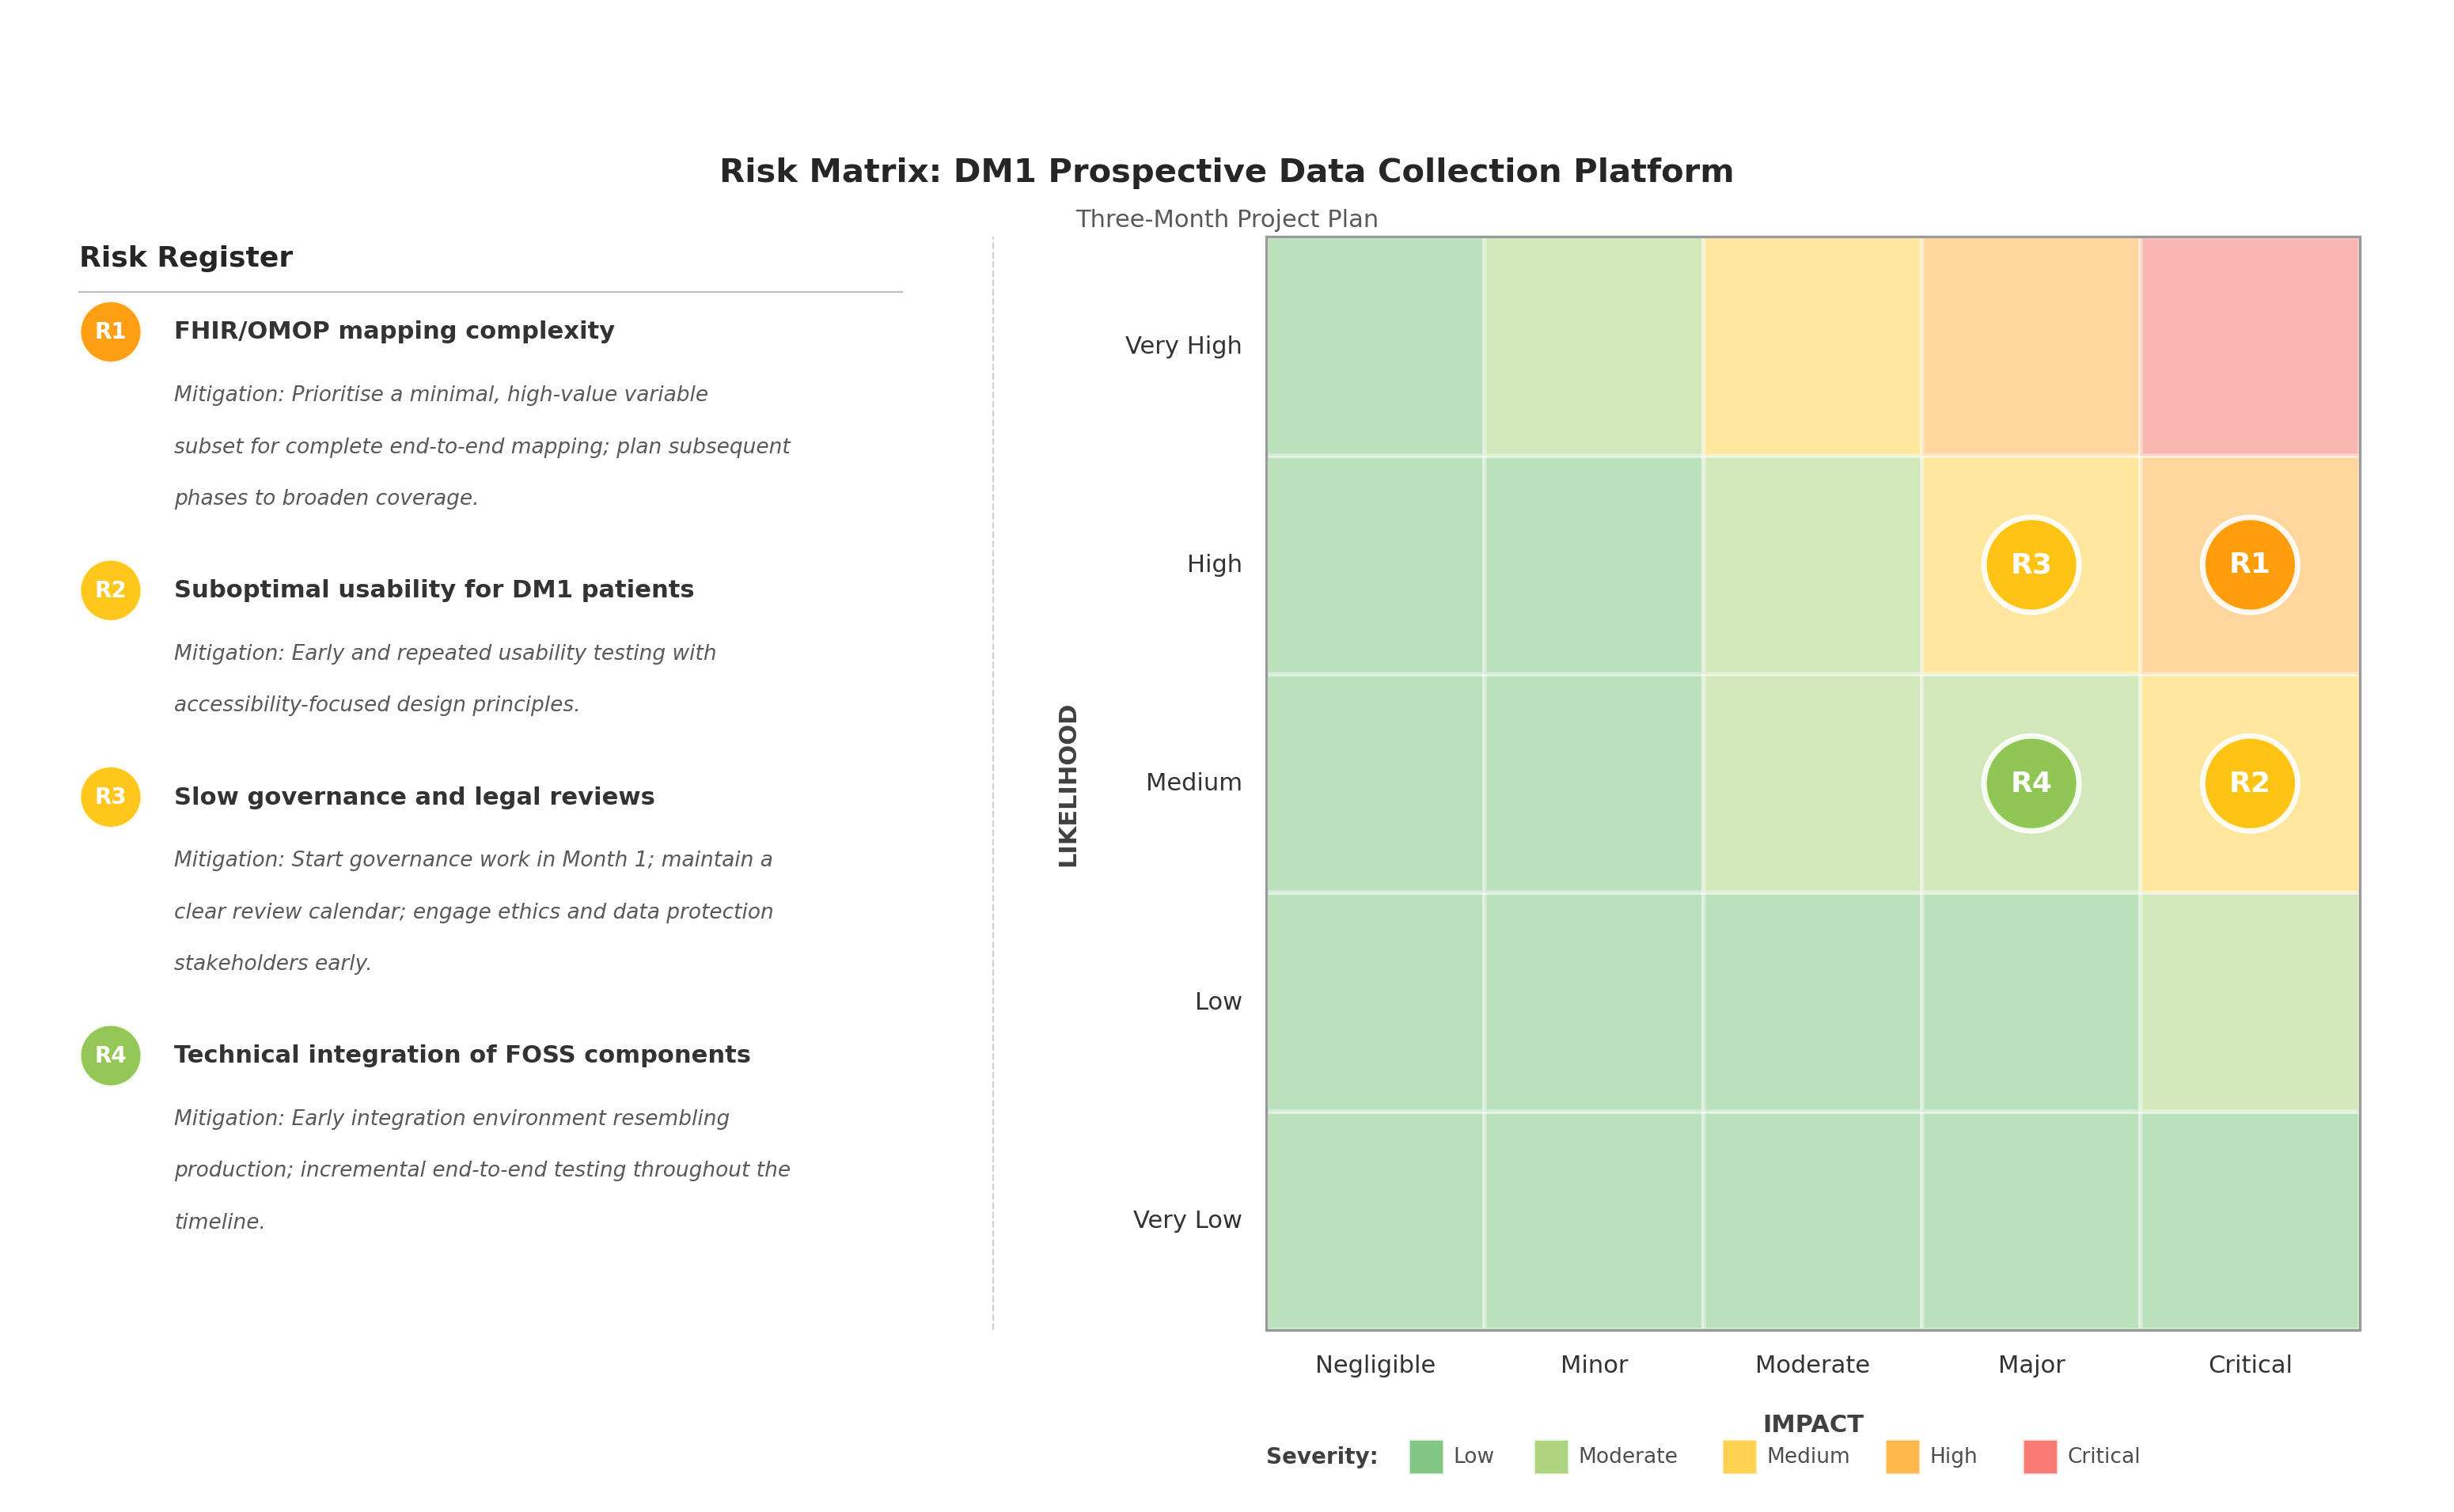

Here is the Python script that generated this plot:
#!/usr/bin/env python3
"""
Generate a risk matrix (likelihood vs. impact heat-map) from a JSON config.

Usage:
    python risk_matrix.py                          # defaults: risk_config.json -> risk_matrix.png
    python risk_matrix.py -c config.json -o out.png
    python risk_matrix.py -o risk_matrix.pdf
"""

import argparse
import json
import os
import textwrap

import matplotlib
matplotlib.use("Agg")
import matplotlib.pyplot as plt
import matplotlib.patches as mpatches
import numpy as np


# ---------------------------------------------------------------------------
# Helpers
# ---------------------------------------------------------------------------

def load_config(path: str) -> dict:
    with open(path, "r", encoding="utf-8") as fh:
        return json.load(fh)


def severity_color(likelihood: int, impact: int):
    """
    Return a colour based on the product of likelihood (0-4) and impact (0-4).
    Score range 0-16, mapped to green -> yellow -> orange -> red.
    """
    score = likelihood * impact
    if score <= 3:
        return "#4CAF50"   # green  – low
    elif score <= 6:
        return "#8BC34A"   # light green
    elif score <= 9:
        return "#FFC107"   # amber
    elif score <= 12:
        return "#FF9800"   # orange
    else:
        return "#F44336"   # red – critical


# ---------------------------------------------------------------------------
# Drawing
# ---------------------------------------------------------------------------

def draw_risk_matrix(config: dict, output_path: str):
    likelihood_labels = config["likelihood_levels"]   # index 0 = lowest
    impact_labels = config["impact_levels"]            # index 0 = lowest
    risks = config["risks"]

    n_rows = len(likelihood_labels)
    n_cols = len(impact_labels)

    # --- Pre-compute the register panel height so the grid can match it ---
    # Each risk: title line + wrapped mitigation lines + spacing
    line_height = 0.40
    register_heading = 0.55   # "Risk Register" heading + separator + gap
    register_item_height = 0.0
    for risk in risks:
        register_item_height += line_height  # title line
        mit_text = "Mitigation: " + risk["mitigation"]
        n_lines = len(textwrap.fill(mit_text, width=58).split("\n"))
        register_item_height += n_lines * line_height * 0.82  # mitigation lines
        register_item_height += 0.25  # gap after each risk
    register_content_height = register_heading + register_item_height + 0.15

    # --- Layout dimensions (inches) ---
    register_width = 5.8         # left panel for risk register
    gap = 0.55                   # gap between register and grid
    grid_label_margin = 1.45     # space for Y-axis labels between gap and grid
    axis_label_bottom = 0.95     # space below grid for X-axis labels
    title_height = 0.90
    pad = 0.4

    # Scale cell_size so the grid height matches the register panel height
    cell_size = max(register_content_height / n_rows, 1.20)

    grid_left = register_width + gap + grid_label_margin
    grid_width = n_cols * cell_size
    grid_height = n_rows * cell_size

    fig_width = grid_left + grid_width + pad
    fig_height = axis_label_bottom + grid_height + title_height + pad

    fig, ax = plt.subplots(figsize=(fig_width, fig_height))
    ax.set_xlim(0, fig_width)
    ax.set_ylim(0, fig_height)
    ax.axis("off")
    # Equal aspect so circles render as circles
    ax.set_aspect("equal", adjustable="box")

    grid_bottom = axis_label_bottom
    grid_top = grid_bottom + grid_height

    # --- Title (centred over the whole figure) ---
    ax.text(
        fig_width / 2, grid_top + title_height * 0.45,
        config["title"],
        ha="center", va="center",
        fontsize=15, fontweight="bold", color=(0.15, 0.15, 0.15),
    )
    if config.get("subtitle"):
        ax.text(
            fig_width / 2, grid_top + title_height * 0.12,
            config["subtitle"],
            ha="center", va="center",
            fontsize=11, color=(0.35, 0.35, 0.35),
        )

    # --- Draw grid cells with heat-map colours ---
    for row in range(n_rows):
        for col in range(n_cols):
            x = grid_left + col * cell_size
            y = grid_bottom + row * cell_size
            bg = severity_color(row, col)
            ax.add_patch(plt.Rectangle(
                (x, y), cell_size, cell_size,
                facecolor=bg, edgecolor="white", linewidth=2, alpha=0.38,
            ))

    # --- Grid axis labels ---
    # Y-axis: Likelihood (bottom to top)
    for row in range(n_rows):
        cy = grid_bottom + row * cell_size + cell_size / 2
        ax.text(
            grid_left - 0.15, cy,
            likelihood_labels[row],
            ha="right", va="center",
            fontsize=11, color=(0.2, 0.2, 0.2),
        )
    ax.text(
        grid_left - grid_label_margin + 0.20,
        grid_bottom + grid_height / 2,
        "LIKELIHOOD",
        ha="center", va="center",
        fontsize=11, fontweight="bold", color=(0.25, 0.25, 0.25),
        rotation=90,
    )

    # X-axis: Impact (left to right)
    for col in range(n_cols):
        cx = grid_left + col * cell_size + cell_size / 2
        ax.text(
            cx, grid_bottom - 0.15,
            impact_labels[col],
            ha="center", va="top",
            fontsize=11, color=(0.2, 0.2, 0.2),
        )
    ax.text(
        grid_left + grid_width / 2, grid_bottom - 0.60,
        "IMPACT",
        ha="center", va="center",
        fontsize=11, fontweight="bold", color=(0.25, 0.25, 0.25),
    )

    # --- Place risk badges on the grid ---
    badge_radius = 0.30
    cell_occupants: dict[tuple[int, int], list] = {}
    for risk in risks:
        key = (risk["likelihood"], risk["impact"])
        cell_occupants.setdefault(key, []).append(risk)

    for (lik, imp), group in cell_occupants.items():
        cx = grid_left + imp * cell_size + cell_size / 2
        cy = grid_bottom + lik * cell_size + cell_size / 2
        n = len(group)

        for i, risk in enumerate(group):
            offset_y = (n - 1) / 2 * 0.35 - i * 0.35 if n > 1 else 0
            bg = severity_color(lik, imp)

            badge = plt.Circle(
                (cx, cy + offset_y), badge_radius,
                facecolor=bg, edgecolor="white", linewidth=2.5,
                alpha=0.92, zorder=5,
            )
            ax.add_patch(badge)
            ax.text(
                cx, cy + offset_y,
                risk["id"],
                ha="center", va="center",
                fontsize=13, fontweight="bold", color="white", zorder=6,
            )

    # --- Grid outer border ---
    ax.add_patch(plt.Rectangle(
        (grid_left, grid_bottom),
        grid_width, grid_height,
        facecolor="none", edgecolor=(0.6, 0.6, 0.6), linewidth=1.2,
    ))

    # --- Severity colour legend (below grid) ---
    severity_items = [
        ("Low",      "#4CAF50"),
        ("Moderate", "#8BC34A"),
        ("Medium",   "#FFC107"),
        ("High",     "#FF9800"),
        ("Critical", "#F44336"),
    ]
    sx = grid_left
    sy = grid_bottom - 0.80
    ax.text(
        sx, sy,
        "Severity:",
        ha="left", va="center",
        fontsize=10, fontweight="bold", color=(0.25, 0.25, 0.25),
    )
    sx_cursor = sx + 0.90
    for label, color in severity_items:
        sq = 0.22
        ax.add_patch(plt.Rectangle(
            (sx_cursor, sy - sq / 2), sq, sq,
            facecolor=color, edgecolor="white", linewidth=1, alpha=0.70,
        ))
        ax.text(
            sx_cursor + sq + 0.06, sy,
            label,
            ha="left", va="center",
            fontsize=9.5, color=(0.30, 0.30, 0.30),
        )
        sx_cursor += len(label) * 0.08 + 0.55

    # ===================================================================
    # LEFT PANEL: Risk Register
    # ===================================================================
    reg_left = 0.30
    reg_top = grid_top - 0.05
    line_height = 0.40
    legend_badge_r = 0.20

    ax.text(
        reg_left, reg_top,
        "Risk Register",
        ha="left", va="top",
        fontsize=13, fontweight="bold", color=(0.15, 0.15, 0.15),
    )

    # Thin separator line under the heading
    ax.plot(
        [reg_left, reg_left + register_width - 0.6],
        [reg_top - 0.30, reg_top - 0.30],
        color=(0.75, 0.75, 0.75), linewidth=0.8,
    )

    cursor_y = reg_top - 0.55

    for risk in risks:
        bg = severity_color(risk["likelihood"], risk["impact"])

        # Badge circle
        badge = plt.Circle(
            (reg_left + legend_badge_r, cursor_y),
            legend_badge_r,
            facecolor=bg, edgecolor="white", linewidth=1.8,
            alpha=0.92, zorder=5,
        )
        ax.add_patch(badge)
        ax.text(
            reg_left + legend_badge_r, cursor_y,
            risk["id"],
            ha="center", va="center",
            fontsize=10, fontweight="bold", color="white", zorder=6,
        )

        # Risk label
        label_text = risk["label"].replace("\n", " ")
        ax.text(
            reg_left + legend_badge_r * 2 + 0.20, cursor_y,
            label_text,
            ha="left", va="center",
            fontsize=11, fontweight="bold", color=(0.2, 0.2, 0.2),
        )
        cursor_y -= line_height

        # Mitigation text (wrapped)
        mitigation_wrapped = textwrap.fill(
            "Mitigation: " + risk["mitigation"], width=58
        )
        for line in mitigation_wrapped.split("\n"):
            ax.text(
                reg_left + legend_badge_r * 2 + 0.20, cursor_y,
                line,
                ha="left", va="center",
                fontsize=9.5, color=(0.35, 0.35, 0.35), style="italic",
            )
            cursor_y -= line_height * 0.82
        cursor_y -= 0.25

    # Vertical separator between register and grid area
    sep_x = register_width + gap / 2
    ax.plot(
        [sep_x, sep_x], [grid_bottom, grid_top],
        color=(0.82, 0.82, 0.82), linewidth=0.8, linestyle="--",
    )

    # --- Save ---
    plt.subplots_adjust(left=0, right=1, top=1, bottom=0)
    fig.savefig(
        output_path,
        dpi=200,
        bbox_inches="tight",
        pad_inches=0.20,
        facecolor="white",
    )
    plt.close(fig)
    print(f"Risk matrix saved to {output_path}")


# ---------------------------------------------------------------------------
# CLI
# ---------------------------------------------------------------------------

def main():
    parser = argparse.ArgumentParser(
        description="Generate a risk matrix (likelihood vs. impact heat-map)."
    )
    parser.add_argument(
        "-c", "--config",
        default=os.path.join(os.path.dirname(__file__), "risk_config.json"),
        help="Path to the JSON configuration file (default: risk_config.json)",
    )
    parser.add_argument(
        "-o", "--output",
        default=os.path.join(os.path.dirname(__file__), "risk_matrix.png"),
        help="Output file path (default: risk_matrix.png)",
    )
    args = parser.parse_args()

    config = load_config(args.config)
    draw_risk_matrix(config, args.output)


if __name__ == "__main__":
    main()
